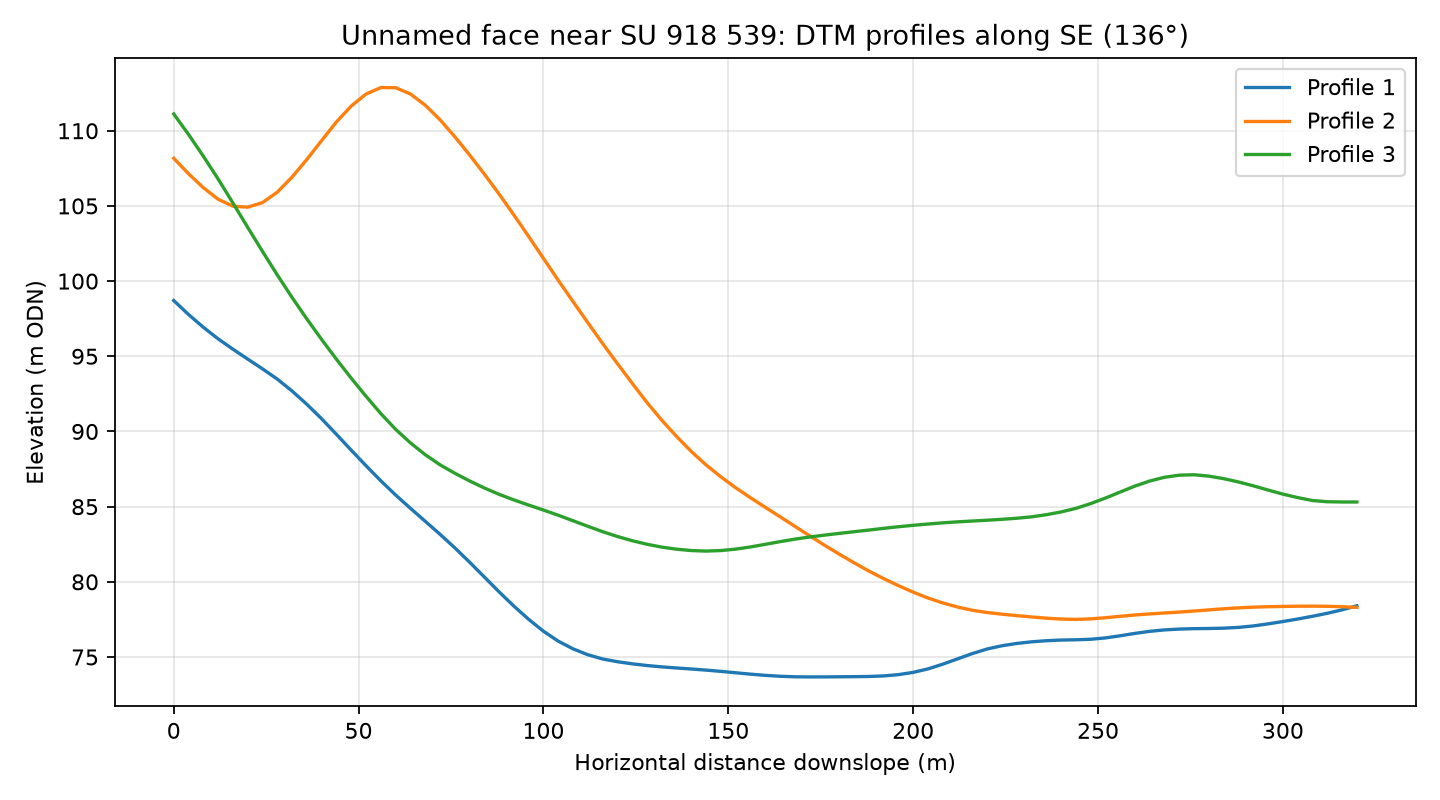

Source data for this figure (header and first rows):
profile, distance_m, elevation_m
1, 0.0, 98.71
1, 4.0, 97.78
1, 8.0, 96.93
1, 12.0, 96.16
1, 16.0, 95.47
1, 20.0, 94.82
1, 24.0, 94.17
1, 28.0, 93.48
1, 32.0, 92.69
1, 36.0, 91.81
1, 40.0, 90.85
1, 44.0, 89.81
1, 48.0, 88.76
1, 52.0, 87.72
1, 56.0, 86.72
1, 60.0, 85.78
1, 64.0, 84.9
1, 68.0, 84.03
1, 72.0, 83.17
1, 76.0, 82.27
1, 80.0, 81.31
1, 84.0, 80.32
1, 88.0, 79.33
1, 92.0, 78.39
1, 96.0, 77.51
1, 100.0, 76.72
1, 104.0, 76.06
1, 108.0, 75.54
1, 112.0, 75.15
1, 116.0, 74.87
1, 120.0, 74.69
1, 124.0, 74.55
1, 128.0, 74.44
1, 132.0, 74.35
1, 136.0, 74.27
1, 140.0, 74.2
1, 144.0, 74.13
1, 148.0, 74.05
1, 152.0, 73.95
1, 156.0, 73.86
1, 160.0, 73.78
1, 164.0, 73.72
1, 168.0, 73.69
1, 172.0, 73.68
1, 176.0, 73.68
1, 180.0, 73.69
1, 184.0, 73.69
1, 188.0, 73.71
1, 192.0, 73.74
1, 196.0, 73.83
1, 200.0, 73.98
1, 204.0, 74.21
1, 208.0, 74.52
1, 212.0, 74.88
1, 216.0, 75.23
1, 220.0, 75.53
1, 224.0, 75.75
1, 228.0, 75.9
1, 232.0, 76.01
1, 236.0, 76.08
... 183 more rows
